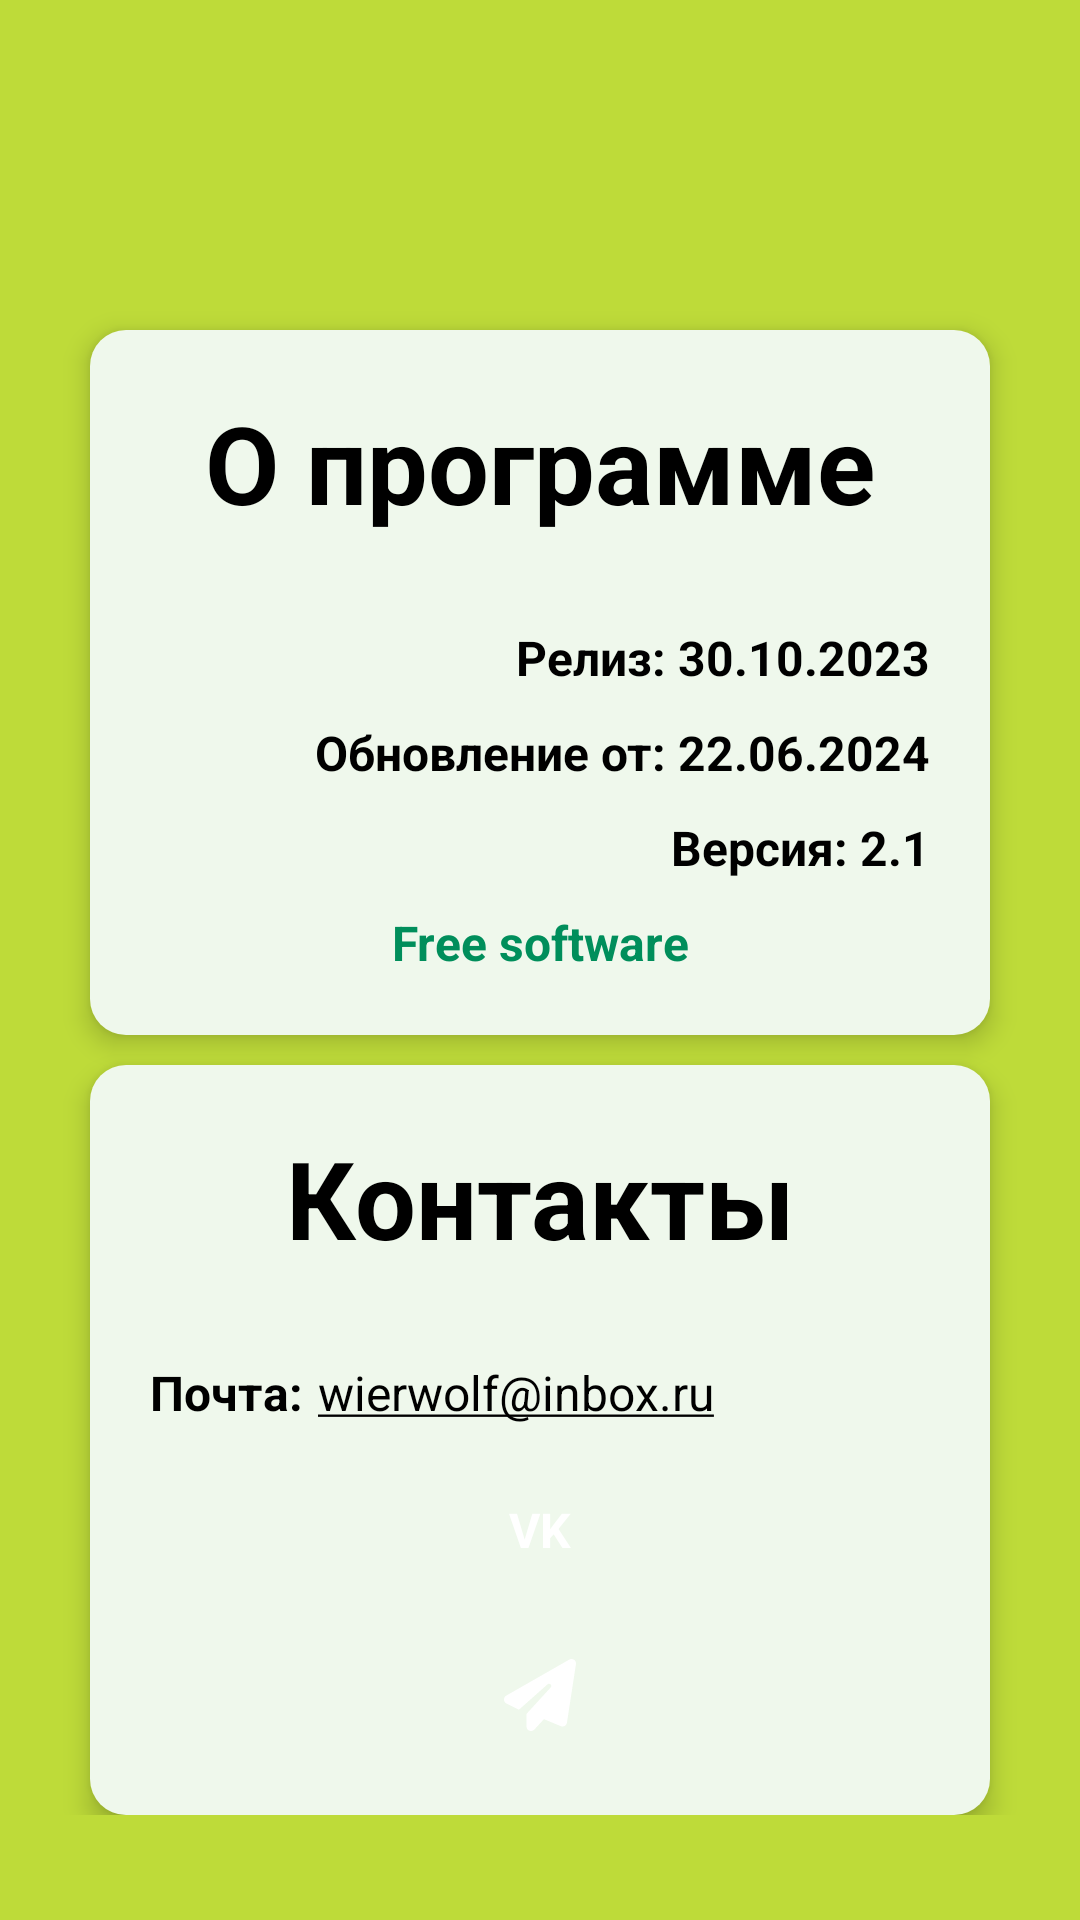

The Android layout XML behind this screen, and the referenced resources:
<!-- AndroidManifest.xml: application theme Theme.MyFinances -->
<!-- res/layout/fragment_about.xml -->
<?xml version="1.0" encoding="utf-8"?>
<androidx.constraintlayout.widget.ConstraintLayout xmlns:android="http://schemas.android.com/apk/res/android"
    xmlns:tools="http://schemas.android.com/tools"
    xmlns:app="http://schemas.android.com/apk/res-auto"
    android:layout_width="match_parent"
    android:layout_height="match_parent"
    android:paddingTop="100dp"
    android:paddingHorizontal="20dp"
    android:background="@color/green_main"
    tools:context=".ui.fragments.AboutFragment">

    <ScrollView
        android:layout_width="match_parent"
        android:layout_height="wrap_content"
        android:orientation="vertical"
        android:scrollbarSize="0dp"
        app:layout_constraintStart_toStartOf="parent"
        app:layout_constraintTop_toTopOf="parent"
        app:layout_constraintEnd_toEndOf="parent">
        <androidx.constraintlayout.widget.ConstraintLayout
            android:layout_width="match_parent"
            android:layout_height="wrap_content">
                <androidx.constraintlayout.widget.ConstraintLayout
                    android:id="@+id/cl_programm"
                    android:layout_width="match_parent"
                    android:layout_height="wrap_content"
                    android:layout_margin="10dp"
                    android:elevation="5dp"
                    android:padding="20dp"
                    android:background="@drawable/shape_rounded_green"
                    app:layout_constraintStart_toStartOf="parent"
                    app:layout_constraintEnd_toEndOf="parent"
                    app:layout_constraintTop_toTopOf="parent">

                <TextView
                    android:id="@+id/tv_programm_title"
                    android:layout_width="wrap_content"
                    android:layout_height="wrap_content"
                    android:text="О программе"
                    android:textColor="@color/black"
                    android:textStyle="bold"
                    android:textSize="36sp"
                    app:layout_constraintStart_toStartOf="parent"
                    app:layout_constraintEnd_toEndOf="parent"
                    app:layout_constraintTop_toTopOf="parent" />

                <TextView
                    android:id="@+id/tv_programm_date_create"
                    android:layout_width="wrap_content"
                    android:layout_height="wrap_content"
                    android:text="@string/release_date"
                    android:textColor="@color/black"
                    android:textSize="16sp"
                    android:textStyle="bold"
                    android:layout_marginTop="30dp"
                    app:layout_constraintTop_toBottomOf="@id/tv_programm_title"
                    app:layout_constraintEnd_toEndOf="parent"/>

                <TextView
                    android:id="@+id/tv_programm_date_update"
                    android:layout_width="wrap_content"
                    android:layout_height="wrap_content"
                    android:text="@string/update_date"
                    android:textColor="@color/black"
                    android:textSize="16sp"
                    android:textStyle="bold"
                    android:layout_marginTop="10dp"
                    app:layout_constraintTop_toBottomOf="@id/tv_programm_date_create"
                    app:layout_constraintEnd_toEndOf="parent"/>

                <TextView
                    android:id="@+id/tv_programm_version"
                    android:layout_width="wrap_content"
                    android:layout_height="wrap_content"
                    android:text="@string/version"
                    android:textColor="@color/black"
                    android:textSize="16sp"
                    android:textStyle="bold"
                    android:layout_marginTop="10dp"
                    app:layout_constraintTop_toBottomOf="@id/tv_programm_date_update"
                    app:layout_constraintEnd_toEndOf="parent"/>

                    <TextView
                        android:layout_width="wrap_content"
                        android:layout_height="wrap_content"
                        android:text="Free software"
                        android:textColor="@color/green_dark"
                        android:textSize="16sp"
                        android:textStyle="bold"
                        android:layout_marginTop="10dp"
                        app:layout_constraintStart_toStartOf="parent"
                        app:layout_constraintTop_toBottomOf="@id/tv_programm_version"
                        app:layout_constraintEnd_toEndOf="parent"/>
                </androidx.constraintlayout.widget.ConstraintLayout>

                <androidx.constraintlayout.widget.ConstraintLayout
                    android:layout_width="match_parent"
                    android:layout_height="wrap_content"
                    android:layout_margin="10dp"
                    android:elevation="5dp"
                    android:padding="20dp"
                    android:background="@drawable/shape_rounded_green"
                    app:layout_constraintStart_toStartOf="parent"
                    app:layout_constraintEnd_toEndOf="parent"
                    app:layout_constraintTop_toBottomOf="@id/cl_programm">

                    <TextView
                        android:id="@+id/tv_developer_title"
                        android:layout_width="wrap_content"
                        android:layout_height="wrap_content"
                        android:text="Контакты"
                        android:textColor="@color/black"
                        android:textStyle="bold"
                        android:textSize="36sp"
                        app:layout_constraintStart_toStartOf="parent"
                        app:layout_constraintEnd_toEndOf="parent"
                        app:layout_constraintTop_toTopOf="parent" />

                    <TextView
                        android:id="@+id/tv_developer_contacts_mail"
                        android:layout_width="wrap_content"
                        android:layout_height="wrap_content"
                        android:text="Почта:"
                        android:textColor="@color/black"
                        android:textSize="16sp"
                        android:textStyle="bold"
                        android:layout_marginTop="30dp"
                        app:layout_constraintTop_toBottomOf="@id/tv_developer_title"
                        app:layout_constraintStart_toStartOf="parent"/>

                    <TextView
                        android:id="@+id/tv_developer_contacts_mail_content"
                        android:layout_width="wrap_content"
                        android:layout_height="wrap_content"
                        android:text="@string/email"
                        android:textColor="@color/black"
                        android:textSize="16sp"
                        android:layout_marginTop="30dp"
                        android:layout_marginStart="5dp"
                        app:layout_constraintTop_toBottomOf="@id/tv_developer_title"
                        app:layout_constraintStart_toEndOf="@id/tv_developer_contacts_mail"/>

                    <TextView
                        android:id="@+id/tv_developer_contacts_vk"
                        android:layout_width="match_parent"
                        android:layout_height="40dp"
                        android:text="VK"
                        android:textColor="@color/white"
                        android:textSize="16sp"
                        android:textStyle="bold"
                        android:gravity="center"
                        android:background="@drawable/shape_rounded"
                        android:backgroundTint="@color/blue_vk"
                        android:layout_marginTop="15dp"
                        app:layout_constraintTop_toBottomOf="@id/tv_developer_contacts_mail_content"
                        app:layout_constraintStart_toStartOf="parent"/>

                    <RelativeLayout
                        android:id="@+id/rl_developer_contacts_telegram"
                        android:layout_width="match_parent"
                        android:layout_height="40dp"
                        android:gravity="center"
                        android:background="@drawable/shape_rounded"
                        android:backgroundTint="@color/blue_telegram"
                        android:layout_marginTop="15dp"
                        app:layout_constraintTop_toBottomOf="@id/tv_developer_contacts_vk"
                        app:layout_constraintStart_toStartOf="parent">
                        <ImageView
                            android:layout_width="24dp"
                            android:layout_height="24dp"
                            android:src="@drawable/ic_paper_plane"
                            app:tint="@color/white"
                            android:layout_centerInParent="true"/>
                    </RelativeLayout>
                </androidx.constraintlayout.widget.ConstraintLayout>
        </androidx.constraintlayout.widget.ConstraintLayout>
    </ScrollView>
</androidx.constraintlayout.widget.ConstraintLayout>
<!-- resources referenced by this layout -->
<resources>
  <color name="black">#FF000000</color>
  <color name="blue_telegram">#259DD9</color>
  <color name="blue_vk">#0077FF</color>
  <color name="green_dark">#008E5B</color>
  <color name="green_main">#BEDB39</color>
  <color name="white">#FFFFFFFF</color>
  <!-- drawable ic_paper_plane (drawable) -->
  <vector xmlns:android="http://schemas.android.com/apk/res/android"
      android:width="512dp"
      android:height="512dp"
      android:viewportWidth="512"
      android:viewportHeight="512">
    <path
        android:fillColor="#FF000000"
        android:pathData="M498.1,5.6c10.1,7 15.4,19.1 13.5,31.2l-64,416c-1.5,9.7 -7.4,18.2 -16,23s-18.9,5.4 -28,1.6L284,427.7l-68.5,74.1c-8.9,9.7 -22.9,12.9 -35.2,8.1S160,493.2 160,480V396.4c0,-4 1.5,-7.8 4.2,-10.7L331.8,202.8c5.8,-6.3 5.6,-16 -0.4,-22s-15.7,-6.4 -22,-0.7L106,360.8 17.7,316.6C7.1,311.3 0.3,300.7 0,288.9s5.9,-22.8 16.1,-28.7l448,-256c10.7,-6.1 23.9,-5.5 34,1.4z"/>
  </vector>
  <!-- drawable shape_rounded_green (drawable) -->
  <?xml version="1.0" encoding="utf-8"?>
  <shape xmlns:android="http://schemas.android.com/apk/res/android">
      <corners android:radius="12dp"/>
      <solid android:color="@color/green_ultra_light"/>
  </shape>
  <string name="email"><u>wierwolf@inbox.ru</u></string>
  <string name="release_date">Релиз: 30.10.2023</string>
  <string name="update_date">Обновление от: 22.06.2024</string>
  <string name="version">Версия: 2.1</string>
  <style name="Theme.MyFinances" parent="Base.Theme.MyFinances" />
  <color name="green_ultra_light">#EFF8EC</color>
  <style name="Base.Theme.MyFinances" parent="Theme.Material3.Light.NoActionBar">
          <item name="android:windowTranslucentStatus">true</item>
          <item name="android:statusBarColor">@color/green_main</item>
          <item name="android:windowLightStatusBar">true</item>
          <item name="android:navigationBarColor">@color/white</item>
      </style>
</resources>
